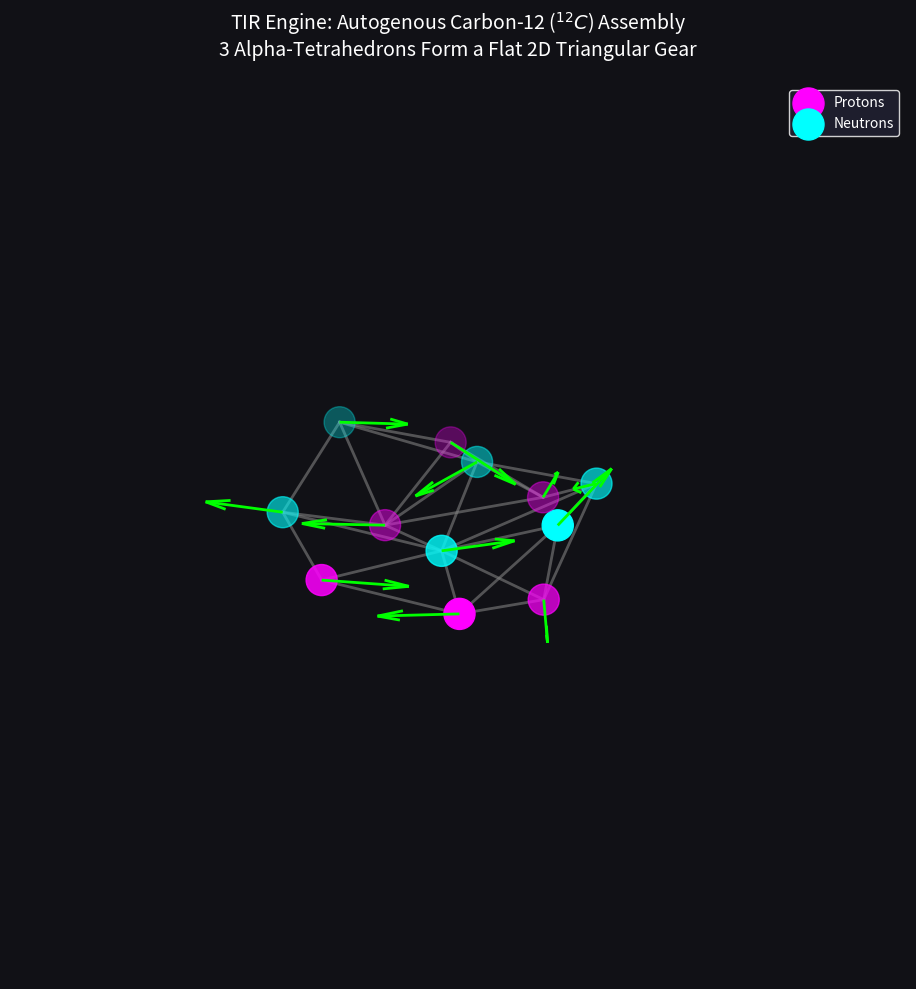

The script that saved this image:
import numpy as np
from scipy.optimize import minimize
import matplotlib.pyplot as plt

class Carbon12Assembler:
    def __init__(self, num_nucleons=12, target_radius=2.0):
        self.N = num_nucleons # 6 Protons, 6 Neutrons
        self.r_target = target_radius

    def unpack_state(self, params):
        P = params[0:self.N*3].reshape(self.N, 3)     
        S_raw = params[self.N*3:self.N*6].reshape(self.N, 3) 
        S_norms = np.linalg.norm(S_raw, axis=1, keepdims=True) + 1e-9
        S = S_raw / S_norms
        return P, S

    def calculate_impedance(self, params):
        P, S = self.unpack_state(params)
        total_impedance = 0.0

        # RULE 1: Vacuum Entrainment (Local volume packing)
        # We only apply the spring penalty to the nearest neighbors to simulate short-range strong lock
        for i in range(self.N):
            distances = []
            for j in range(self.N):
                if i != j:
                    distances.append(np.linalg.norm(P[i] - P[j]))
            distances = np.sort(distances)
            # Each nucleon wants to lock with ~3-4 neighbors in a tetrahedral/ring layout
            for d in distances[:4]: 
                total_impedance += 15.0 * (d - self.r_target)**2

        # RULE 2: Coulomb Repulsion (Protons = Even indices 0,2,4,6,8,10)
        protons = [i for i in range(self.N) if i % 2 == 0]
        for i in range(len(protons)):
            for j in range(i+1, len(protons)):
                d_protons = np.linalg.norm(P[protons[i]] - P[protons[j]])
                total_impedance += 6.0 / (d_protons + 0.1)

        # RULE 3: Kinematic Co-Shear (Spin Vector Meshing)
        for i in range(self.N):
            for j in range(i+1, self.N):
                r_vec = P[i] - P[j]
                d = np.linalg.norm(r_vec)
                if d < self.r_target * 1.5: # Only touching boundaries can shear
                    r_hat = r_vec / (d + 1e-9)
                    shear_clash = np.cross(S[i] + S[j], r_hat)
                    total_impedance += 5.0 * np.linalg.norm(shear_clash)**2

        # Anti-Drift and Flattening Bias
        # The background universe exerts Z-axis pressure on massive spinning rings
        total_impedance += np.linalg.norm(np.mean(P, axis=0))**2
        z_variance = np.var(P[:, 2])
        total_impedance += 2.0 * z_variance # Encourages finding the flat ground state

        return total_impedance

    def assemble(self):
        print("Initializing 12 chaotic fluid vortices (6 Protons, 6 Neutrons)...")
        np.random.seed(12) 
        
        # Seed them loosely in an XY ring to help the non-linear optimizer find the primary basin
        initial_guess = np.zeros(self.N * 6)
        for i in range(self.N):
            angle = i * (2 * np.pi / self.N) + np.random.uniform(-0.5, 0.5)
            rad = 3.5 + np.random.uniform(-0.5, 0.5)
            initial_guess[i*3 : i*3+3] = [rad * np.cos(angle), rad * np.sin(angle), np.random.uniform(-0.5, 0.5)]
            # Random spins
            initial_guess[self.N*3 + i*3 : self.N*3 + i*3+3] = np.random.uniform(-1, 1, 3)

        print("Executing Substrate Impedance Relaxation (Solving 72 dimensions)...")
        result = minimize(
            self.calculate_impedance, 
            initial_guess, 
            method='BFGS',
            options={'maxiter': 3000, 'disp': False}
        )
        
        P_final, S_final = self.unpack_state(result.x)
        print(f"Convergence Achieved. Final System Impedance: {result.fun:.4f}")
        return P_final, S_final

# --- EXECUTION AND 3D RENDER ---
if __name__ == "__main__":
    solver = Carbon12Assembler()
    P, S = solver.assemble()
    
    fig = plt.figure(figsize=(12, 10), facecolor='#111116')
    ax = fig.add_subplot(111, projection='3d')
    ax.set_facecolor('#111116')
    
    # Draw connections for nearest neighbors (Structural Bonds)
    for i in range(12):
        for j in range(i+1, 12):
            dist = np.linalg.norm(P[i] - P[j])
            if dist < 2.5: # Bonding threshold
                ax.plot([P[i, 0], P[j, 0]], [P[i, 1], P[j, 1]], [P[i, 2], P[j, 2]], 
                        color='gray', linestyle='-', alpha=0.6, linewidth=2)

    # Separate Protons (Even) and Neutrons (Odd)
    protons = P[[i for i in range(12) if i % 2 == 0]]
    neutrons = P[[i for i in range(12) if i % 2 != 0]]
    
    ax.scatter(protons[:, 0], protons[:, 1], protons[:, 2], s=500, c='magenta', label='Protons', depthshade=True)
    ax.scatter(neutrons[:, 0], neutrons[:, 1], neutrons[:, 2], s=500, c='cyan', label='Neutrons', depthshade=True)

    # Plot Gyroscopic Spin Axes
    ax.quiver(P[:, 0], P[:, 1], P[:, 2], 
              S[:, 0], S[:, 1], S[:, 2], 
              length=1.2, color='lime', arrow_length_ratio=0.3, linewidth=2)

    ax.set_title("TIR Engine: Autogenous Carbon-12 ($^{12}C$) Assembly\n3 Alpha-Tetrahedrons Form a Flat 2D Triangular Gear", color='white', pad=20, fontsize=14)
    ax.set_xlim([-4, 4]); ax.set_ylim([-4, 4]); ax.set_zlim([-4, 4])
    ax.axis('off')
    legend = ax.legend(facecolor='#222233', edgecolor='white', labelcolor='white')
    plt.tight_layout()
    plt.show()
